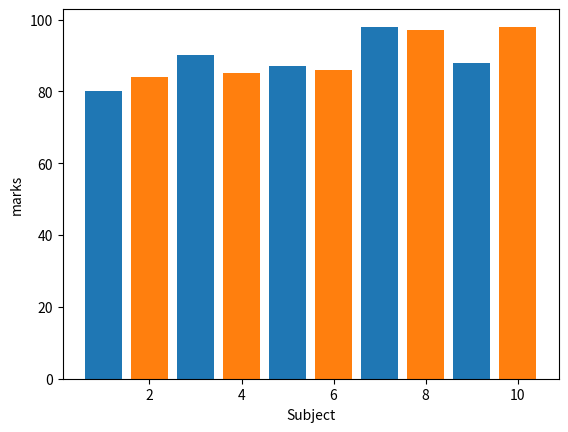

Generate this figure with matplotlib:
import matplotlib.pyplot as plt
x=[1,3,5,7,9]
x1=[2,4,6,8,10]
y=[80,90,87,98,88]
y1=[84,85,86,97,98]
plt.bar(x,y,label='first')
plt.bar(x1,y1,label='second')
plt.xlabel("Subject")
plt.ylabel("marks")
plt.show()